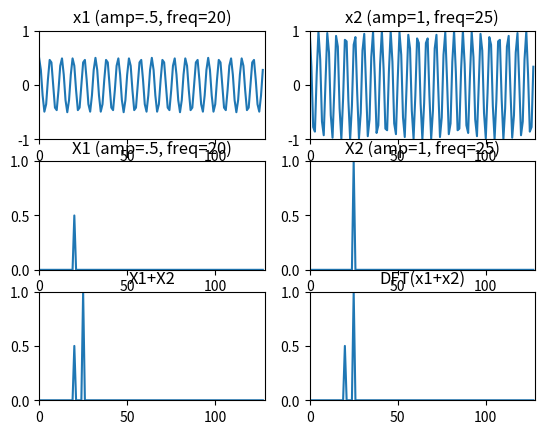

Recreate this plot in Python.
import matplotlib.pyplot as plt
import numpy as np
from scipy.io.wavfile import read
from scipy.fftpack import fft, ifft

a = 0.5
b = 1.0
k1 = 20
k2 = 25
N = 128
x1 = a*np.exp(1j*2*np.pi*k1/N*np.arange(N))
x2 = b*np.exp(1j*2*np.pi*k2/N*np.arange(N))
plt.figure(1)
plt.subplot(321)
plt.title('x1 (amp=.5, freq=20)')
plt.plot(np.arange(0, N, 1.0), np.real(x1))
plt.axis([0, N, -1, 1])

plt.subplot(322)
plt.title('x2 (amp=1, freq=25)')
plt.plot(np.arange(0, N, 1.0), np.real(x2))
plt.axis([0, N, -1, 1])
X1 = fft(x1)
mX1 = abs(X1)/N        

plt.subplot(323)
plt.title('X1 (amp=.5, freq=20)')
plt.plot(np.arange(0, N, 1.0), mX1)
plt.axis([0,N,0,1])
X2 = fft(x2)
mX2 = abs(X2)/N        

plt.subplot(324)
plt.title('X2 (amp=1, freq=25)')
plt.plot(np.arange(0, N, 1.0), mX2)
plt.axis([0,N,0,1])
x = x1 + x2

plt.subplot(325)
plt.title('X1+X2')
plt.plot(np.arange(0, N, 1.0), mX1+mX2)
plt.axis([0, N, 0, 1])
X = fft(x)
mX= abs(X)/N        

plt.subplot(326)
plt.title('DFT(x1+x2)')
plt.plot(np.arange(0, N, 1.0), mX)
plt.axis([0,N,0,1])

plt.show()